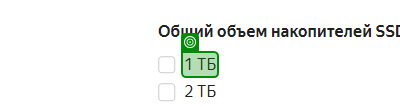
Task: Сбор информации по ноутбукам из Яндекс Маркета
Workflow: SetSsdFilter

Step 1: get-text from the element in window 'Ноутбуки - купить на Яндекс.Маркете' (chrome.exe)
